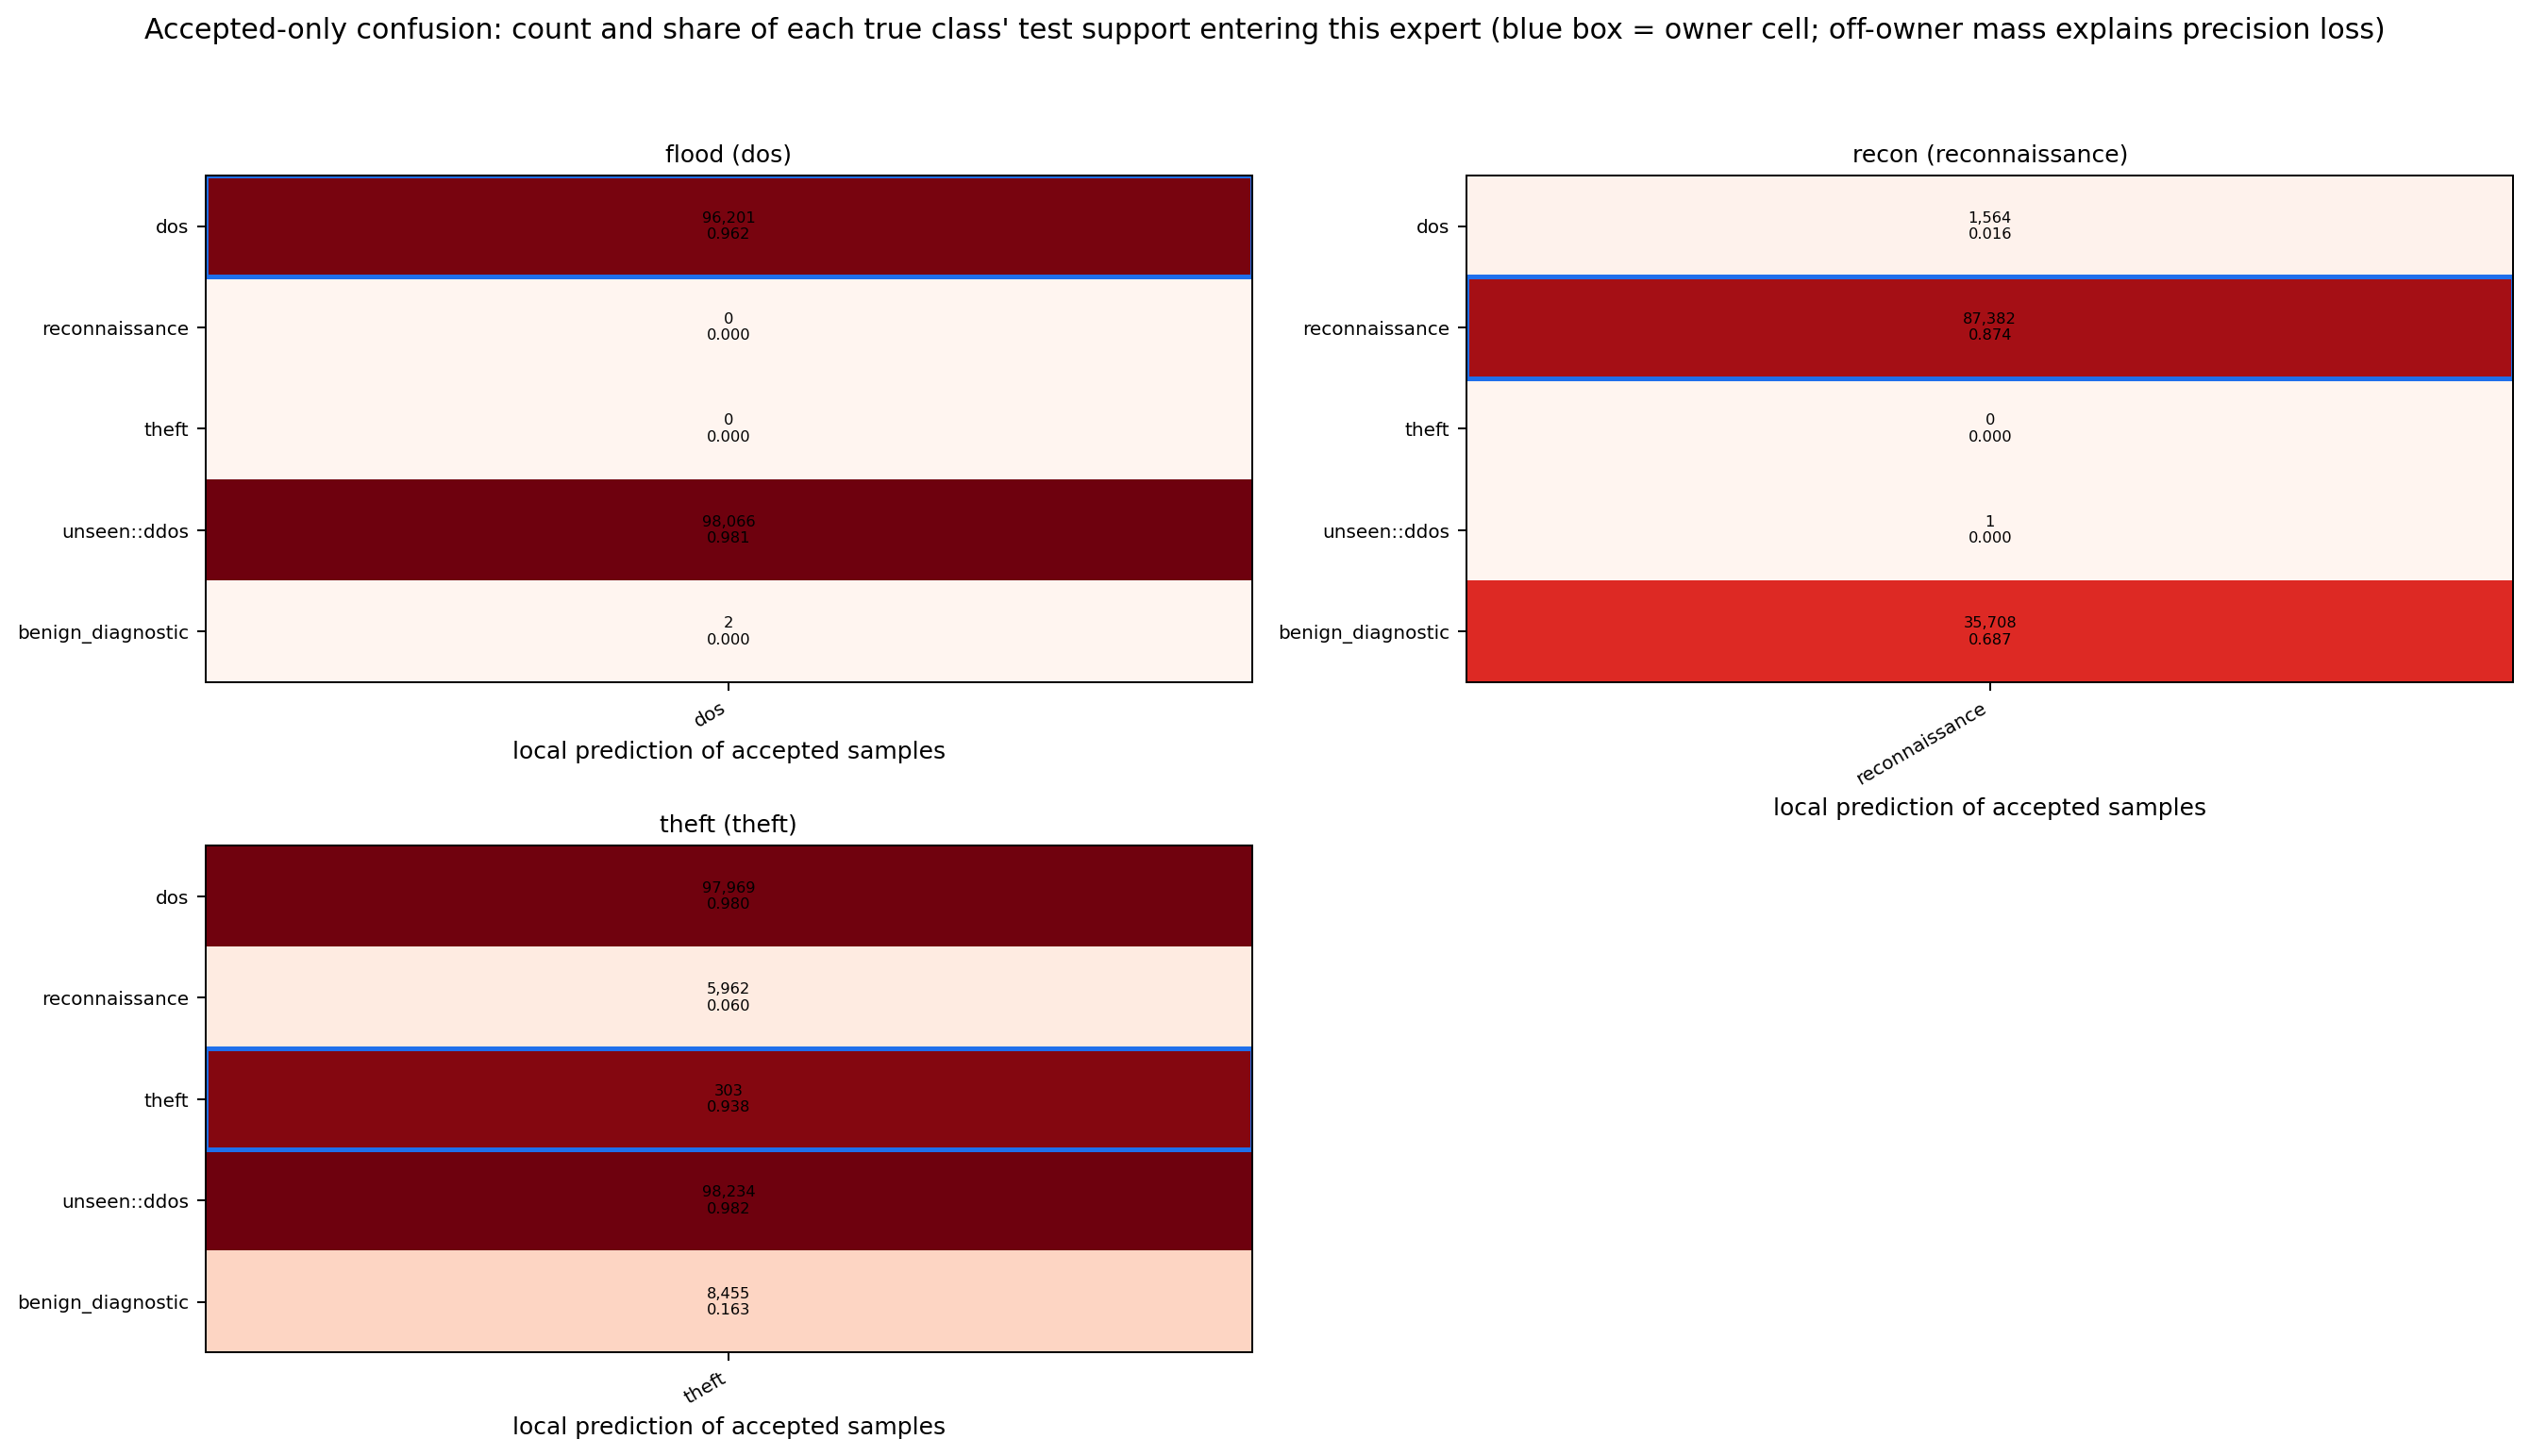

The data file committed next to this chart (first rows):
expert, true_class, true_role, predicted_class, count, true_class_test_support, share_of_test_support
flood, dos, target known, dos, 96201, 100000, 0.962
flood, unseen::ddos, target unseen, dos, 98066, 100000, 0.9807
flood, benign_diagnostic, benign diagnostic, dos, 2, 51989, 3.846967627767412e-05
recon, dos, target known, reconnaissance, 1564, 100000, 0.01564
recon, reconnaissance, target known, reconnaissance, 87382, 100000, 0.8738
recon, unseen::ddos, target unseen, reconnaissance, 1, 100000, 1e-05
recon, benign_diagnostic, benign diagnostic, reconnaissance, 35708, 51989, 0.6868
theft, dos, target known, theft, 97969, 100000, 0.9797
theft, reconnaissance, target known, theft, 5962, 100000, 0.05962
theft, theft, target known, theft, 303, 323, 0.9381
theft, unseen::ddos, target unseen, theft, 98234, 100000, 0.9823
theft, benign_diagnostic, benign diagnostic, theft, 8455, 51989, 0.1626
